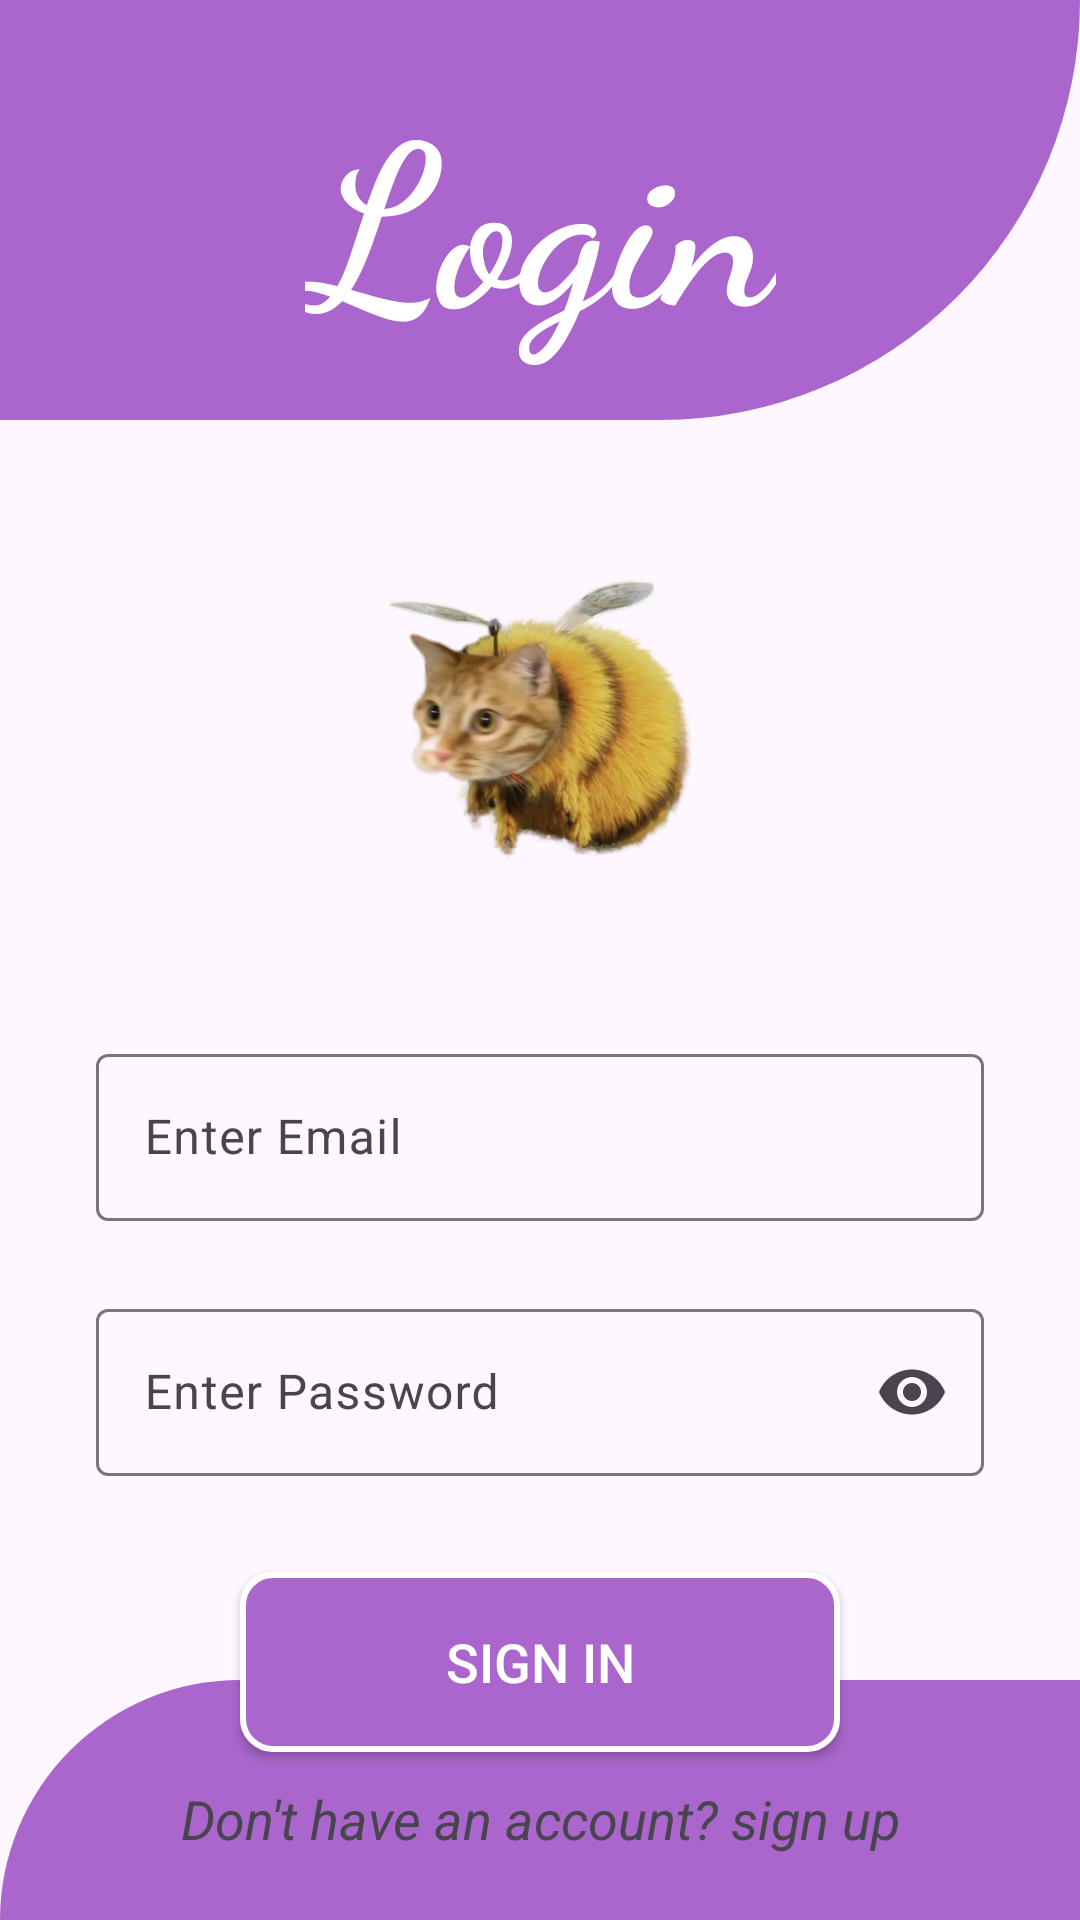

Write the Android layout XML for this screen, with the resource values it uses.
<!-- AndroidManifest.xml: application theme Theme.TranThaiNgocDo_63133716 -->
<!-- res/layout/activity_login.xml -->
<?xml version="1.0" encoding="utf-8"?>
<androidx.constraintlayout.widget.ConstraintLayout xmlns:android="http://schemas.android.com/apk/res/android"
    xmlns:app="http://schemas.android.com/apk/res-auto"
    xmlns:tools="http://schemas.android.com/tools"
    android:layout_width="match_parent"
    android:layout_height="match_parent"
    tools:context=".Login">
    <FrameLayout
        android:id="@+id/frameLayout"
        android:layout_width="match_parent"
        android:layout_height="140dp"
        android:background="@drawable/main_bg_top"
        app:layout_constraintEnd_toEndOf="parent"
        app:layout_constraintStart_toStartOf="parent"
        app:layout_constraintTop_toTopOf="parent"></FrameLayout>

    <TextView
        android:id="@+id/textView"
        android:layout_width="wrap_content"
        android:layout_height="wrap_content"
        android:fontFamily="cursive"
        android:text="Login"
        android:textColor="@color/white"
        android:textSize="75sp"
        android:textStyle="bold"
        app:layout_constraintBottom_toBottomOf="@+id/frameLayout"
        app:layout_constraintEnd_toEndOf="parent"
        app:layout_constraintStart_toStartOf="@+id/frameLayout"
        app:layout_constraintTop_toTopOf="@+id/frameLayout" />

    <ImageView
        android:id="@+id/imageView2"
        android:layout_width="150dp"
        android:layout_height="150dp"
        android:layout_marginTop="32dp"
        app:layout_constraintEnd_toEndOf="parent"
        app:layout_constraintStart_toStartOf="parent"
        app:layout_constraintTop_toBottomOf="@+id/frameLayout"
        app:srcCompat="@drawable/logo" />

    <com.google.android.material.textfield.TextInputLayout
        android:id="@+id/textInputLayout"
        android:layout_width="0dp"
        android:layout_height="wrap_content"
        android:layout_marginStart="32dp"
        android:layout_marginTop="24dp"
        android:layout_marginEnd="32dp"
        app:layout_constraintEnd_toEndOf="parent"
        app:layout_constraintStart_toStartOf="parent"
        app:layout_constraintTop_toBottomOf="@+id/imageView2"
        app:startIconDrawable="@drawable/ic_email">

        <com.google.android.material.textfield.TextInputEditText
            android:layout_width="match_parent"
            android:layout_height="wrap_content"
            android:hint="Enter Email"
            android:inputType="textEmailAddress" />
    </com.google.android.material.textfield.TextInputLayout>

    <com.google.android.material.textfield.TextInputLayout
        android:id="@+id/textInputLayout2"
        android:layout_width="0dp"
        android:layout_height="wrap_content"
        android:layout_marginStart="32dp"
        android:layout_marginTop="24dp"
        android:layout_marginEnd="32dp"
        app:endIconMode="password_toggle"
        app:layout_constraintEnd_toEndOf="parent"
        app:layout_constraintStart_toStartOf="parent"
        app:layout_constraintTop_toBottomOf="@+id/textInputLayout"
        app:startIconDrawable="@drawable/ico_lock">

        <com.google.android.material.textfield.TextInputEditText
            android:layout_width="match_parent"
            android:layout_height="wrap_content"
            android:hint="Enter Password"
            android:inputType="textPassword" />
    </com.google.android.material.textfield.TextInputLayout>
    <FrameLayout
        android:id="@+id/frameLayou1"
        android:layout_width="match_parent"
        android:layout_height="80dp"
        android:background="@drawable/main_bg_bottom"
        app:layout_constraintBottom_toBottomOf="parent"
        app:layout_constraintEnd_toEndOf="parent"
        app:layout_constraintStart_toStartOf="parent"></FrameLayout>
    <Button
        android:id="@+id/button"
        android:layout_width="200dp"
        android:layout_height="60dp"
        android:layout_margin="32dp"
        android:background="@drawable/btn_bg"
        android:text="Sign In"
        android:textColor="@color/white"
        android:textSize="18sp"
        app:backgroundTint="@null"
        app:layout_constraintEnd_toEndOf="parent"
        app:layout_constraintStart_toStartOf="parent"
        app:layout_constraintTop_toBottomOf="@+id/textInputLayout2" />

    <TextView
        android:id="@+id/txtRegister"
        android:layout_width="wrap_content"
        android:layout_height="wrap_content"
        android:layout_marginTop="10dp"
        android:textSize="18dp"
        android:textStyle="italic"
        android:text="Don't have an account? sign up"
        app:layout_constraintEnd_toEndOf="parent"
        app:layout_constraintStart_toStartOf="parent"
        app:layout_constraintTop_toBottomOf="@+id/button" />


</androidx.constraintlayout.widget.ConstraintLayout>
<!-- resources referenced by this layout -->
<resources>
  <!-- drawable btn_bg (drawable) -->
  <?xml version="1.0" encoding="utf-8"?>
  <selector xmlns:android="http://schemas.android.com/apk/res/android">
      <item>
          <shape android:shape="rectangle">
  
              <solid android:color="@android:color/holo_purple"></solid>
          <corners android:radius="10dp"></corners>
              <stroke android:width="2dp" android:color="@color/white"></stroke>
          </shape>
      </item>
  </selector>
  <!-- drawable logo: png bitmap (drawable, 238254 bytes) -->
  <!-- drawable main_bg_bottom (drawable) -->
  <?xml version="1.0" encoding="utf-8"?>
  <shape xmlns:android="http://schemas.android.com/apk/res/android"
      android:shape="rectangle">
      <solid android:color="@android:color/holo_purple"></solid>
      <corners android:topRightRadius="0dp"
          android:topLeftRadius="200dp"></corners>
  </shape>
  <!-- drawable main_bg_top (drawable) -->
  <?xml version="1.0" encoding="utf-8"?>
  <shape xmlns:android="http://schemas.android.com/apk/res/android"
      android:shape="rectangle">
      <solid android:color="@android:color/holo_purple"></solid>
      <corners android:bottomLeftRadius="0dp"
          android:bottomRightRadius="200dp"></corners>
  </shape>
  <style name="Theme.TranThaiNgocDo_63133716" parent="Base.Theme.TranThaiNgocDo_63133716" />
  <style name="Base.Theme.TranThaiNgocDo_63133716" parent="Theme.Material3.DayNight.NoActionBar">
          
          
      </style>
  <!-- not gathered from this repository: default colours our renderer supplied (Android Studio template values) -->
  <color name="white">#FFFFFFFF</color>
</resources>
